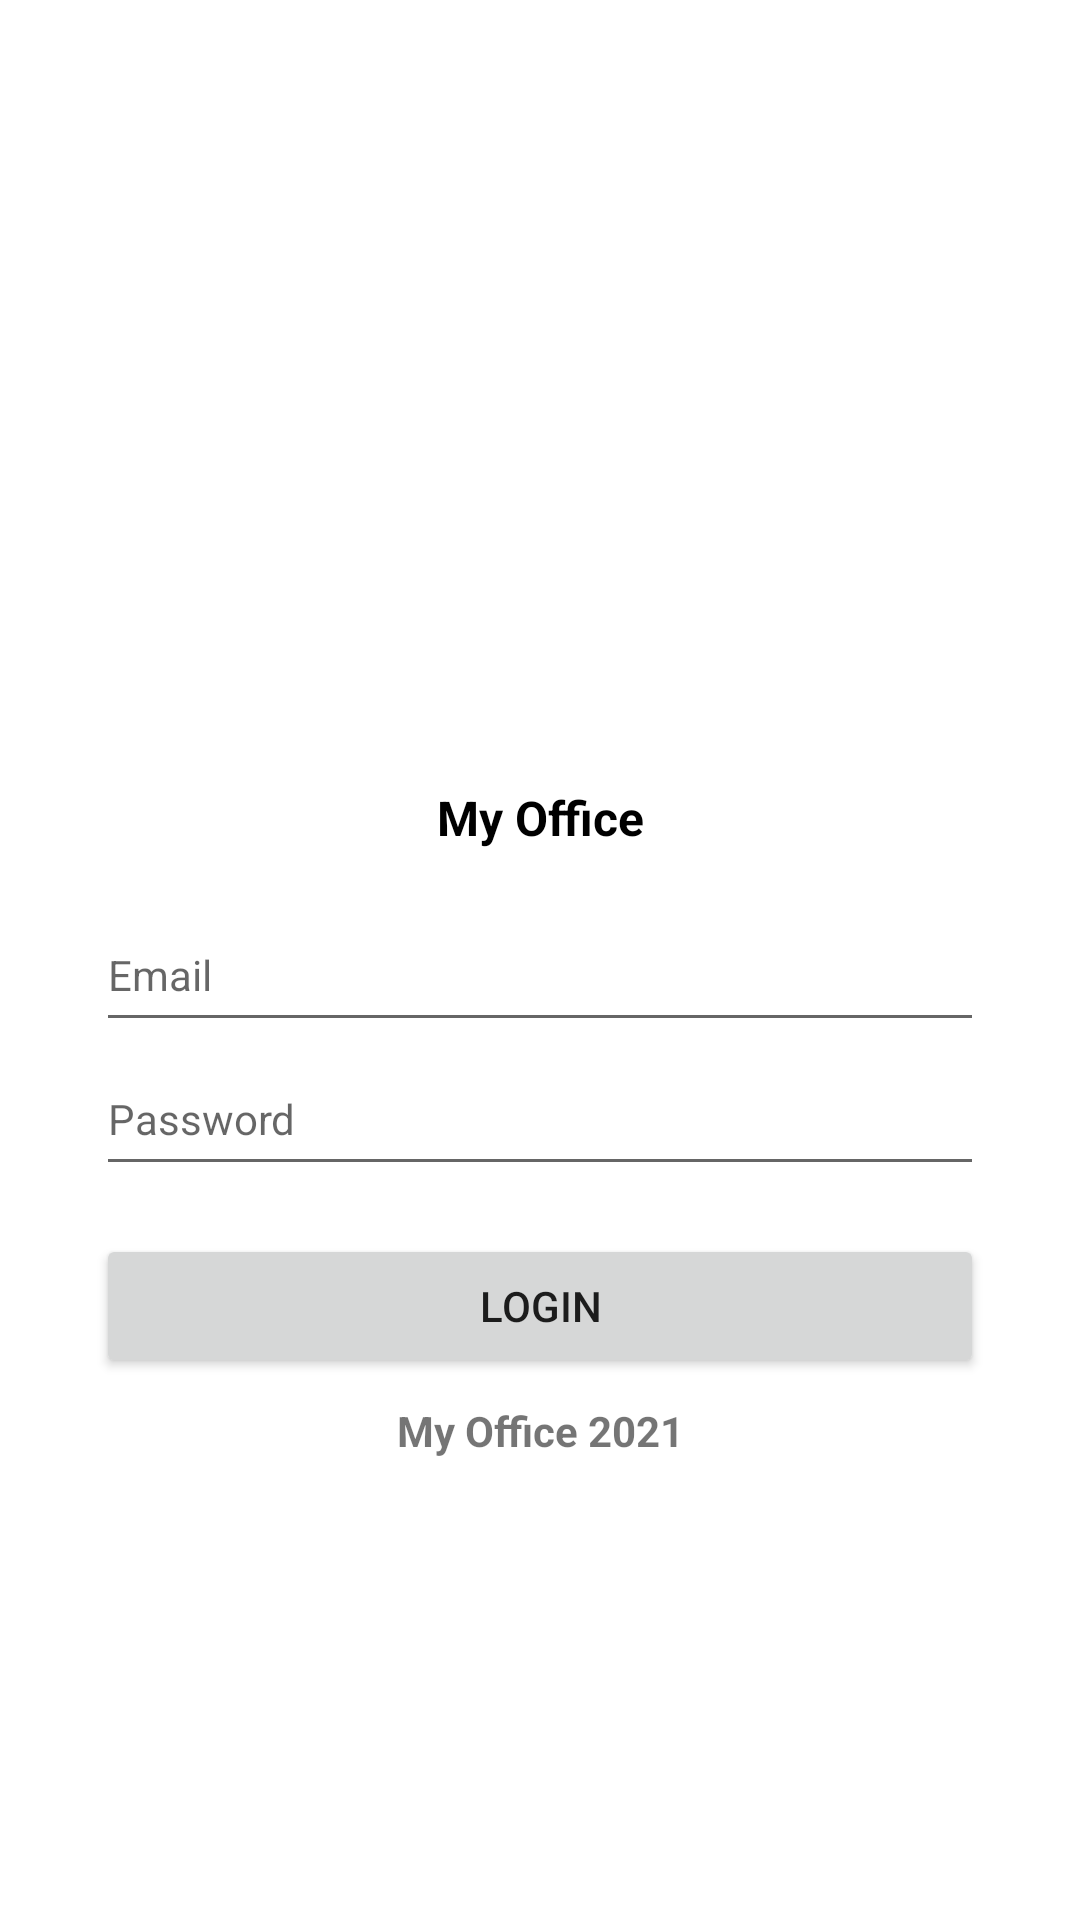

This screen was rendered from an Android layout file. Write that file and the resources it references.
<!-- AndroidManifest.xml: application theme Theme.MyOffice -->
<!-- res/layout/activity_login.xml -->
<?xml version="1.0" encoding="utf-8"?>
<androidx.constraintlayout.widget.ConstraintLayout xmlns:android="http://schemas.android.com/apk/res/android"
    xmlns:app="http://schemas.android.com/apk/res-auto"
    xmlns:tools="http://schemas.android.com/tools"
    android:layout_width="match_parent"
    android:layout_height="match_parent"
    tools:context=".activity.LoginActivity">

    <ScrollView
        android:layout_width="0dp"
        android:layout_height="wrap_content"
        app:layout_constraintBottom_toBottomOf="parent"
        app:layout_constraintEnd_toEndOf="parent"
        app:layout_constraintHorizontal_bias="0.0"
        app:layout_constraintStart_toStartOf="parent"
        app:layout_constraintTop_toTopOf="parent">

        <androidx.constraintlayout.widget.ConstraintLayout
            android:layout_width="match_parent"
            android:layout_height="wrap_content"
            android:orientation="vertical">

            <ProgressBar
                android:id="@+id/progressBar_login"
                style="?android:attr/progressBarStyle"
                android:layout_width="wrap_content"
                android:layout_height="wrap_content"
                android:layout_centerHorizontal="true"
                android:layout_centerVertical="true"
                android:visibility="gone"
                app:layout_constraintBottom_toBottomOf="parent"
                app:layout_constraintEnd_toEndOf="parent"
                app:layout_constraintStart_toStartOf="parent"
                app:layout_constraintTop_toTopOf="parent" />

            <ImageView
                android:id="@+id/iv_login"
                android:layout_width="100dp"
                android:layout_height="100dp"
                android:layout_marginStart="16dp"
                android:layout_marginLeft="16dp"
                android:layout_marginTop="16dp"
                android:layout_marginEnd="16dp"
                android:layout_marginRight="16dp"
                app:layout_constraintEnd_toEndOf="parent"
                app:layout_constraintStart_toStartOf="parent"
                app:layout_constraintTop_toTopOf="parent"
                app:srcCompat="@drawable/office" />

            <TextView
                android:id="@+id/tv_title_login"
                android:layout_width="wrap_content"
                android:layout_height="wrap_content"
                android:layout_marginTop="8dp"
                android:text="@string/app_name"
                android:textColor="@color/black"
                android:textSize="16sp"
                android:textStyle="bold"
                app:layout_constraintEnd_toEndOf="@+id/iv_login"
                app:layout_constraintStart_toStartOf="@+id/iv_login"
                app:layout_constraintTop_toBottomOf="@+id/iv_login" />

            <EditText
                android:id="@+id/et_email"
                android:layout_width="0dp"
                android:layout_height="wrap_content"
                android:layout_marginStart="32dp"
                android:layout_marginLeft="32dp"
                android:layout_marginTop="16dp"
                android:layout_marginEnd="32dp"
                android:layout_marginRight="32dp"
                android:ems="10"
                android:hint="@string/email"
                android:inputType="textEmailAddress"
                android:minHeight="48dp"
                android:textSize="14sp"
                app:layout_constraintEnd_toEndOf="parent"
                app:layout_constraintStart_toStartOf="parent"
                app:layout_constraintTop_toBottomOf="@+id/tv_title_login" />

            <EditText
                android:id="@+id/et_pass"
                android:layout_width="0dp"
                android:layout_height="wrap_content"
                android:ems="10"
                android:hint="@string/password"
                android:inputType="textPassword"
                android:minHeight="48dp"
                android:textSize="14sp"
                app:layout_constraintEnd_toEndOf="@+id/et_email"
                app:layout_constraintStart_toStartOf="@+id/et_email"
                app:layout_constraintTop_toBottomOf="@+id/et_email" />

            <Button
                android:id="@+id/btn_login"
                android:layout_width="0dp"
                android:layout_height="wrap_content"
                android:layout_marginTop="16dp"
                android:text="@string/login"
                app:layout_constraintEnd_toEndOf="@+id/et_pass"
                app:layout_constraintStart_toStartOf="@+id/et_pass"
                app:layout_constraintTop_toBottomOf="@+id/et_pass" />

            <TextView
                android:id="@+id/tv_copyright"
                android:layout_width="wrap_content"
                android:layout_height="wrap_content"
                android:layout_marginTop="8dp"
                android:layout_marginBottom="16dp"
                android:text="@string/my_office_2021"
                android:textStyle="bold"
                app:layout_constraintBottom_toBottomOf="parent"
                app:layout_constraintEnd_toEndOf="@+id/btn_login"
                app:layout_constraintStart_toStartOf="@+id/btn_login"
                app:layout_constraintTop_toBottomOf="@+id/btn_login" />

        </androidx.constraintlayout.widget.ConstraintLayout>
    </ScrollView>
</androidx.constraintlayout.widget.ConstraintLayout>
<!-- resources referenced by this layout -->
<resources>
  <color name="black">#000000</color>
  <string name="app_name">My Office</string>
  <string name="email">Email</string>
  <string name="login">Login</string>
  <string name="my_office_2021">My Office 2021</string>
  <string name="password">Password</string>
  <style name="Theme.MyOffice" parent="Theme.MaterialComponents.Light.DarkActionBar">
          
          <item name="colorPrimary">@color/primary_500</item>
          <item name="colorPrimaryVariant">@color/primary_700</item>
          <item name="colorOnPrimary">@color/white</item>
          
          <item name="colorSecondary">@color/primary_200</item>
          <item name="colorSecondaryVariant">@color/primary_700</item>
          <item name="colorOnSecondary">@color/black</item>
          
          <item name="android:statusBarColor" tools:targetApi="l">?attr/colorPrimaryVariant</item>
          
      </style>
  <color name="primary_500">#0275d8</color>
  <color name="primary_700">#0275d8</color>
  <color name="white">#ffffff</color>
  <color name="primary_200">#0275d8</color>
</resources>
